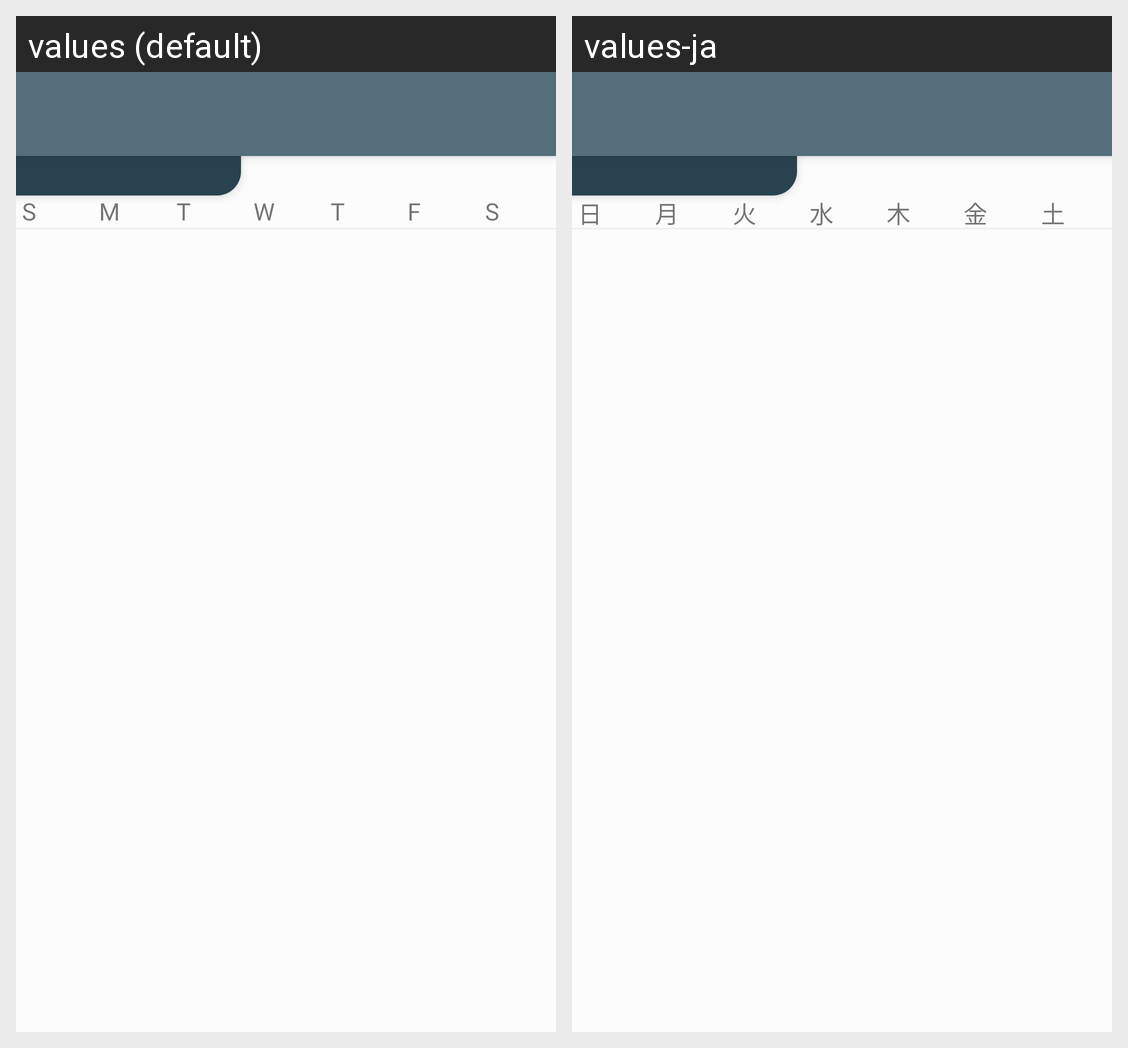

Locale-by-locale string values for the Android screen shown in this grid:
Android screen res/layout/fragment_edit_calendar.xml rendered under 2 locales, left to right: values (default), values-ja. Device: Nexus 5 (rendered at 1080×1920; each locale shown at half size, 540×960, under a caption strip naming it); theme AppTheme.
Strings drawn on this screen, with the default value and each locale's value (text and hints the layout hard-codes, and strings that could not be matched under every locale, appear in the picture but are not listed):

day_of_week_header_0
  values: S
  values-ja: 日

day_of_week_header_1
  values: M
  values-ja: 月

day_of_week_header_2
  values: T
  values-ja: 火

day_of_week_header_3
  values: W
  values-ja: 水

day_of_week_header_4
  values: T
  values-ja: 木

day_of_week_header_5
  values: F
  values-ja: 金

day_of_week_header_6
  values: S
  values-ja: 土
